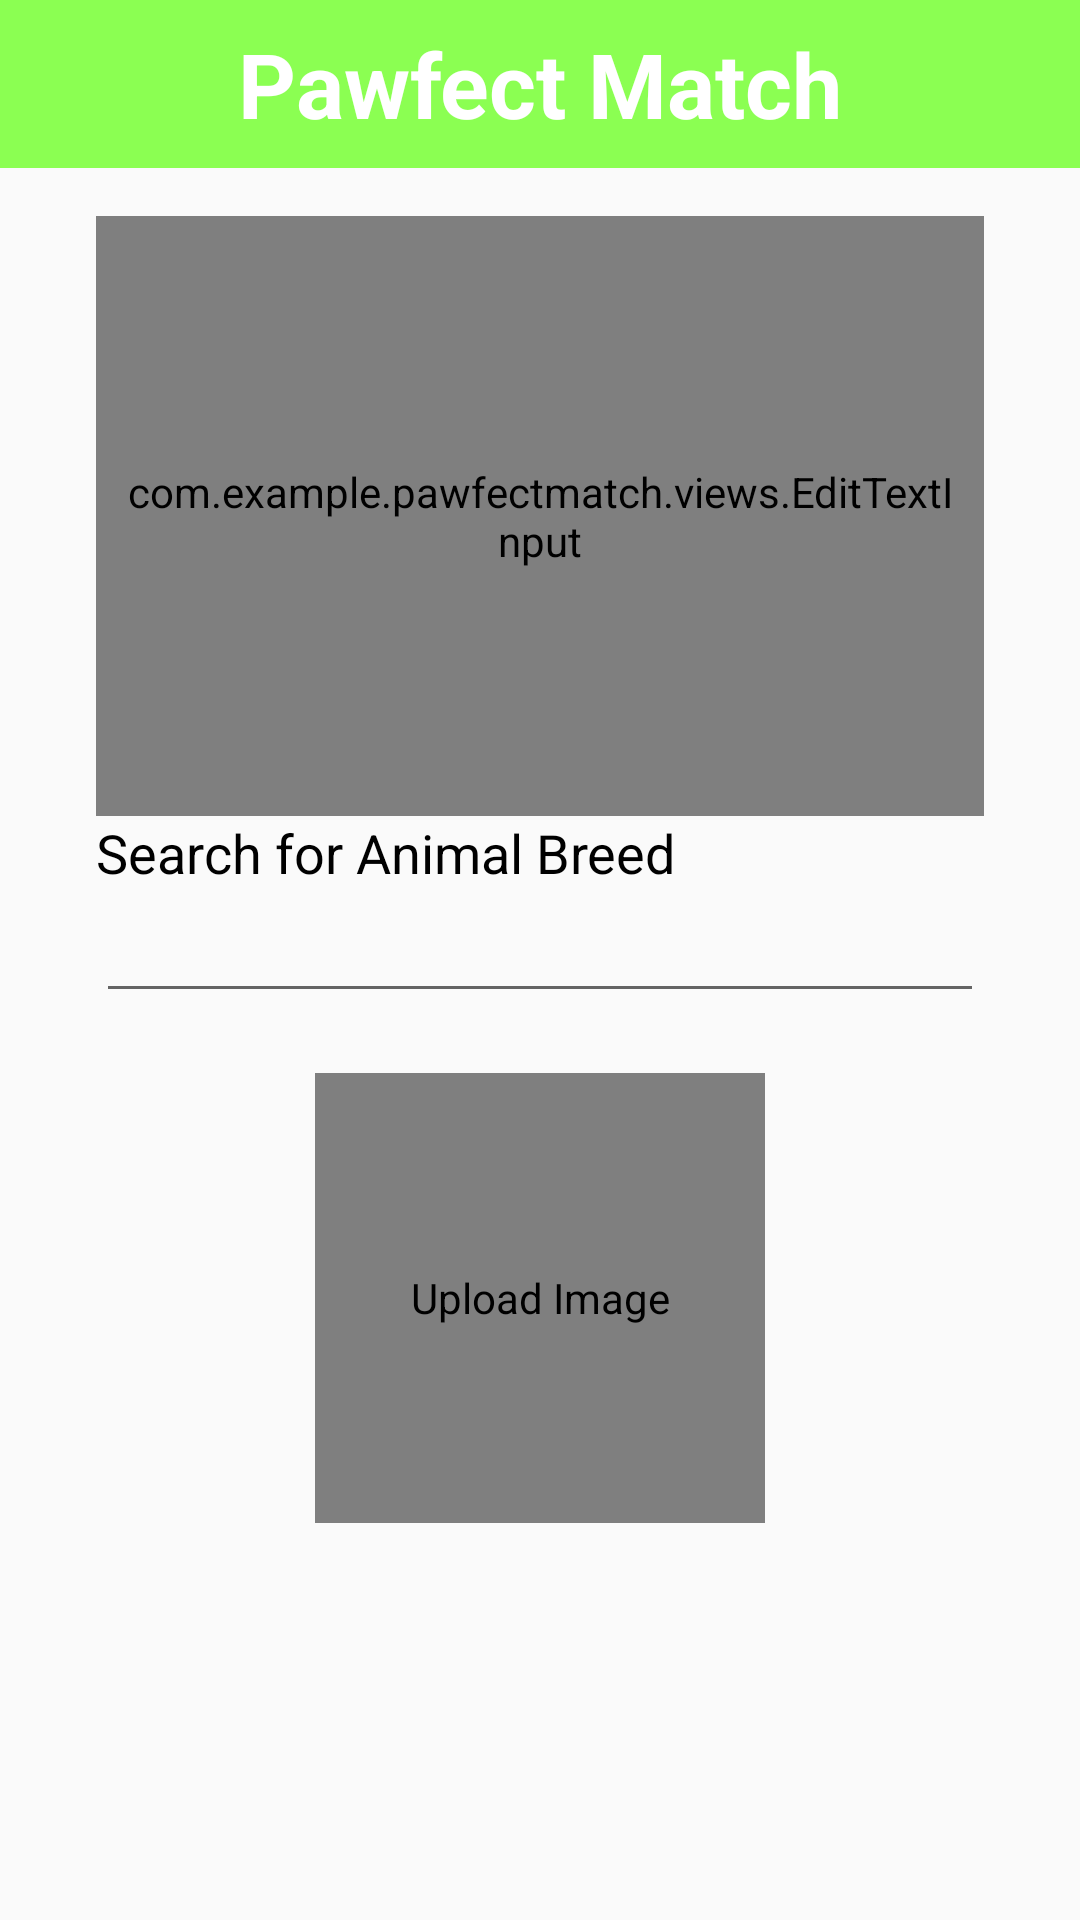

Layout XML and referenced resources for this Android screen:
<!-- AndroidManifest.xml: application theme Theme.AppCompat.DayNight.NoActionBar -->
<!-- res/layout/fragment_post_form.xml -->
<?xml version="1.0" encoding="utf-8"?>
<layout xmlns:android="http://schemas.android.com/apk/res/android"
    xmlns:app="http://schemas.android.com/apk/res-auto"
    xmlns:tools="http://schemas.android.com/tools"
    tools:context=".fragments.postForm.PostFormFragment">

    <data>

        <variable
            name="viewModel"
            type="com.example.pawfectmatch.fragments.post.PostFormViewModel" />
    </data>

    <ScrollView
        android:id="@+id/main"
        android:layout_width="match_parent"
        android:layout_height="match_parent"
        android:fillViewport="true">

        <androidx.constraintlayout.widget.ConstraintLayout
            android:layout_width="match_parent"
            android:layout_height="match_parent"
            tools:ignore="ScrollViewSize">

            <androidx.appcompat.widget.Toolbar
                android:id="@+id/post_toolbar"
                android:layout_width="match_parent"
                android:layout_height="0dp"
                android:background="@color/pawfect_green"
                android:minHeight="?android:attr/actionBarSize"
                app:layout_constraintEnd_toEndOf="parent"
                app:layout_constraintStart_toStartOf="parent"
                app:layout_constraintTop_toTopOf="parent">

                <TextView
                    android:id="@+id/toolbar_title"
                    android:layout_width="wrap_content"
                    android:layout_height="wrap_content"
                    android:layout_gravity="center"
                    android:text="Pawfect Match"
                    android:textColor="@color/pawfect_white"
                    android:textSize="30sp"
                    android:textStyle="bold"
                    tools:ignore="HardcodedText" />

            </androidx.appcompat.widget.Toolbar>

            <com.example.pawfectmatch.views.EditTextInput
                android:id="@+id/animal_content"
                android:layout_width="match_parent"
                android:layout_height="200dp"
                android:layout_marginStart="32dp"
                android:layout_marginTop="16dp"
                android:layout_marginEnd="32dp"
                android:ems="10"
                android:gravity="start|top"
                android:hint="@string/empty_content"
                android:inputType="textMultiLine"
                android:padding="8dp"
                android:text="@={viewModel.content}"
                app:layout_constraintEnd_toEndOf="parent"
                app:layout_constraintStart_toStartOf="parent"
                app:layout_constraintTop_toBottomOf="@id/post_toolbar" />


            <TextView
                android:id="@+id/animal_list_text"
                android:layout_width="match_parent"
                android:layout_height="wrap_content"
                android:text="Search for Animal Breed"
                android:textSize="18sp"
                android:textColor="@android:color/black"
                android:layout_marginStart="32dp"
                android:layout_marginEnd="32dp"
                app:layout_constraintEnd_toEndOf="parent"
                app:layout_constraintStart_toStartOf="parent"
                app:layout_constraintTop_toBottomOf="@id/animal_content" />

            <AutoCompleteTextView
                android:id="@+id/animal_list"
                android:layout_width="match_parent"
                android:layout_height="wrap_content"
                android:layout_marginStart="32dp"
                android:layout_marginEnd="32dp"
                android:gravity="start|top"
                android:maxLines="1"
                app:layout_constraintEnd_toEndOf="parent"
                app:layout_constraintStart_toStartOf="parent"
                app:layout_constraintTop_toBottomOf="@id/animal_list_text" />

            <com.example.pawfectmatch.views.ImagePicker
                android:id="@+id/image_view"
                android:layout_width="150sp"
                android:layout_height="150sp"
                android:layout_gravity="center"
                android:layout_marginTop="20dp"
                android:contentDescription="@string/upload_image_text"
                android:src="@drawable/add_picture"
                app:layout_constraintEnd_toEndOf="parent"
                app:layout_constraintStart_toStartOf="parent"
                app:layout_constraintTop_toBottomOf="@id/animal_list" />

            <com.google.android.material.progressindicator.CircularProgressIndicator
                android:id="@+id/progress_bar"
                style="@style/Widget.MaterialComponents.CircularProgressIndicator"
                android:layout_width="wrap_content"
                android:layout_height="35dp"
                android:layout_gravity="center"
                android:indeterminate="true"
                android:visibility="invisible"
                app:layout_constraintBottom_toBottomOf="parent"
                app:layout_constraintEnd_toEndOf="parent"
                app:layout_constraintStart_toStartOf="parent"
                app:layout_constraintTop_toBottomOf="@id/image_view" />

        </androidx.constraintlayout.widget.ConstraintLayout>

    </ScrollView>

</layout>
<!-- resources referenced by this layout -->
<resources>
  <color name="pawfect_green">#8BFF52</color>
  <color name="pawfect_white">#FFFFFFFF</color>
  <string name="empty_content">Add Animal Information…</string>
  <string name="upload_image_text">Upload Image</string>
</resources>
